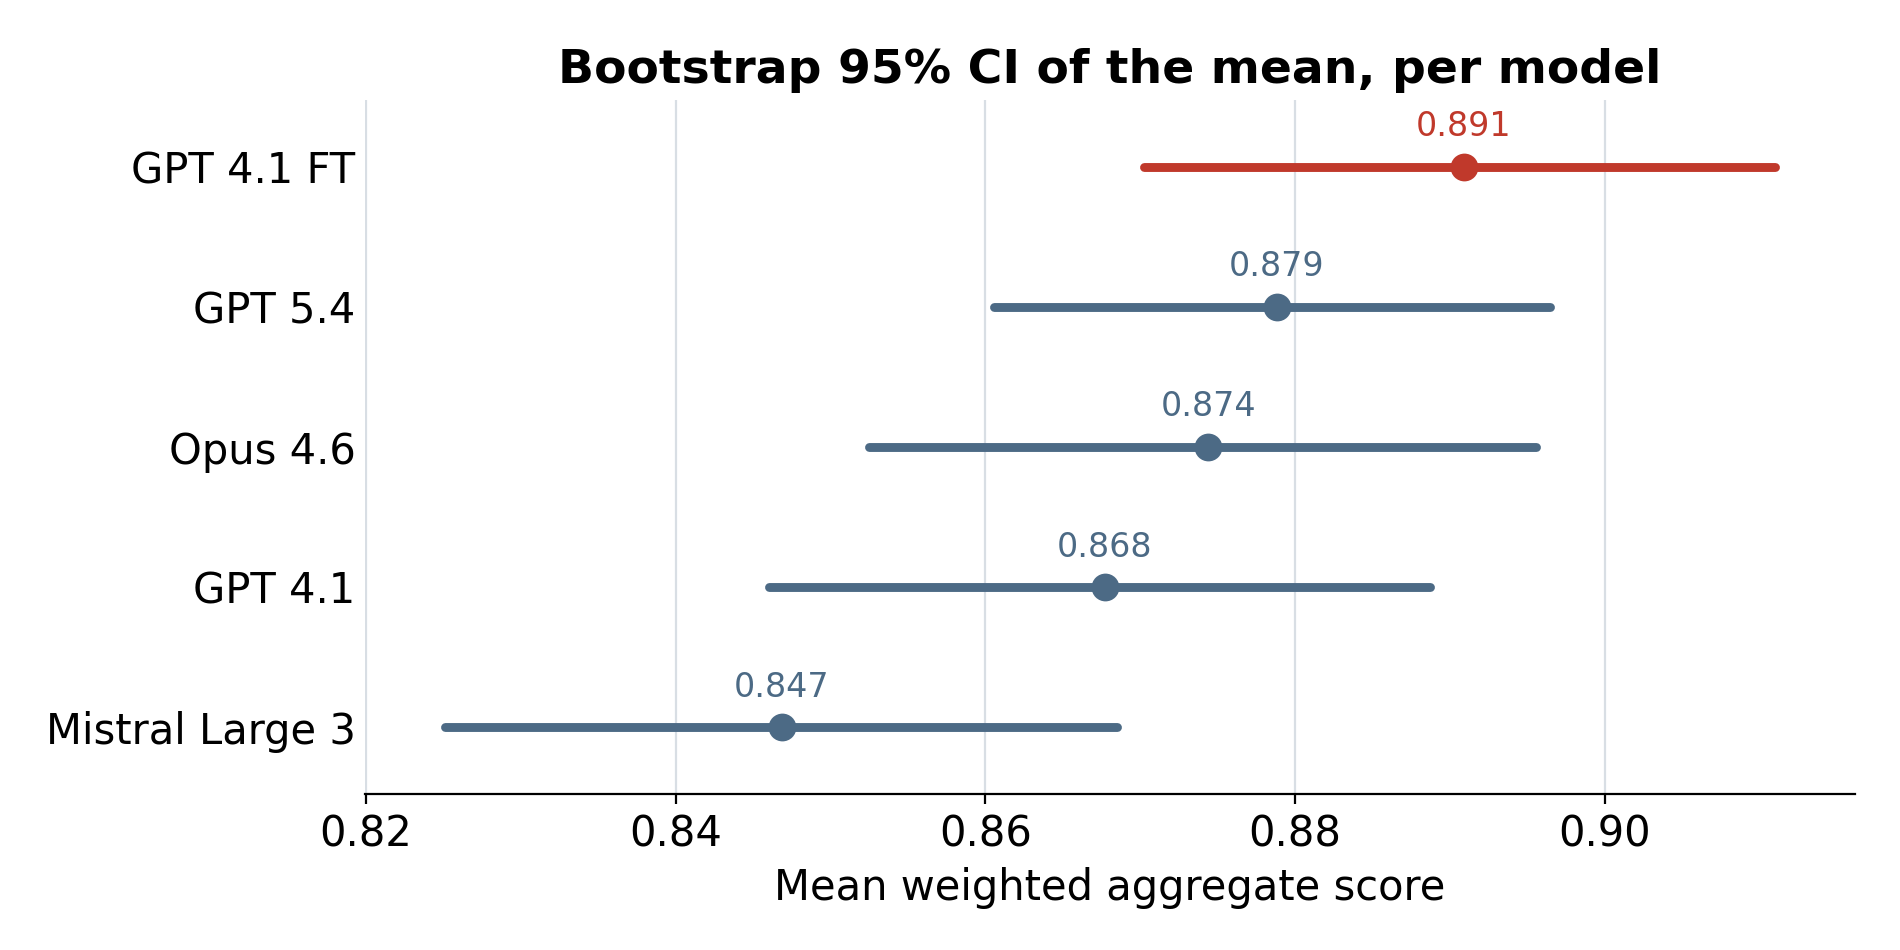

The file beside this chart, header and first rows:
model, n, mean, std, se_boot, ci_lo, ci_hi
GPT 4.1 FT, 65, 0.8909, 0.08564, 0.01049, 0.8703, 0.911
GPT 5.4, 65, 0.8788, 0.07445, 0.009255, 0.8605, 0.8965
Opus 4.6, 65, 0.8744, 0.08982, 0.01099, 0.8525, 0.8956
GPT 4.1, 65, 0.8677, 0.08934, 0.01091, 0.846, 0.8887
Mistral Large 3, 65, 0.8469, 0.09023, 0.01114, 0.8251, 0.8685
